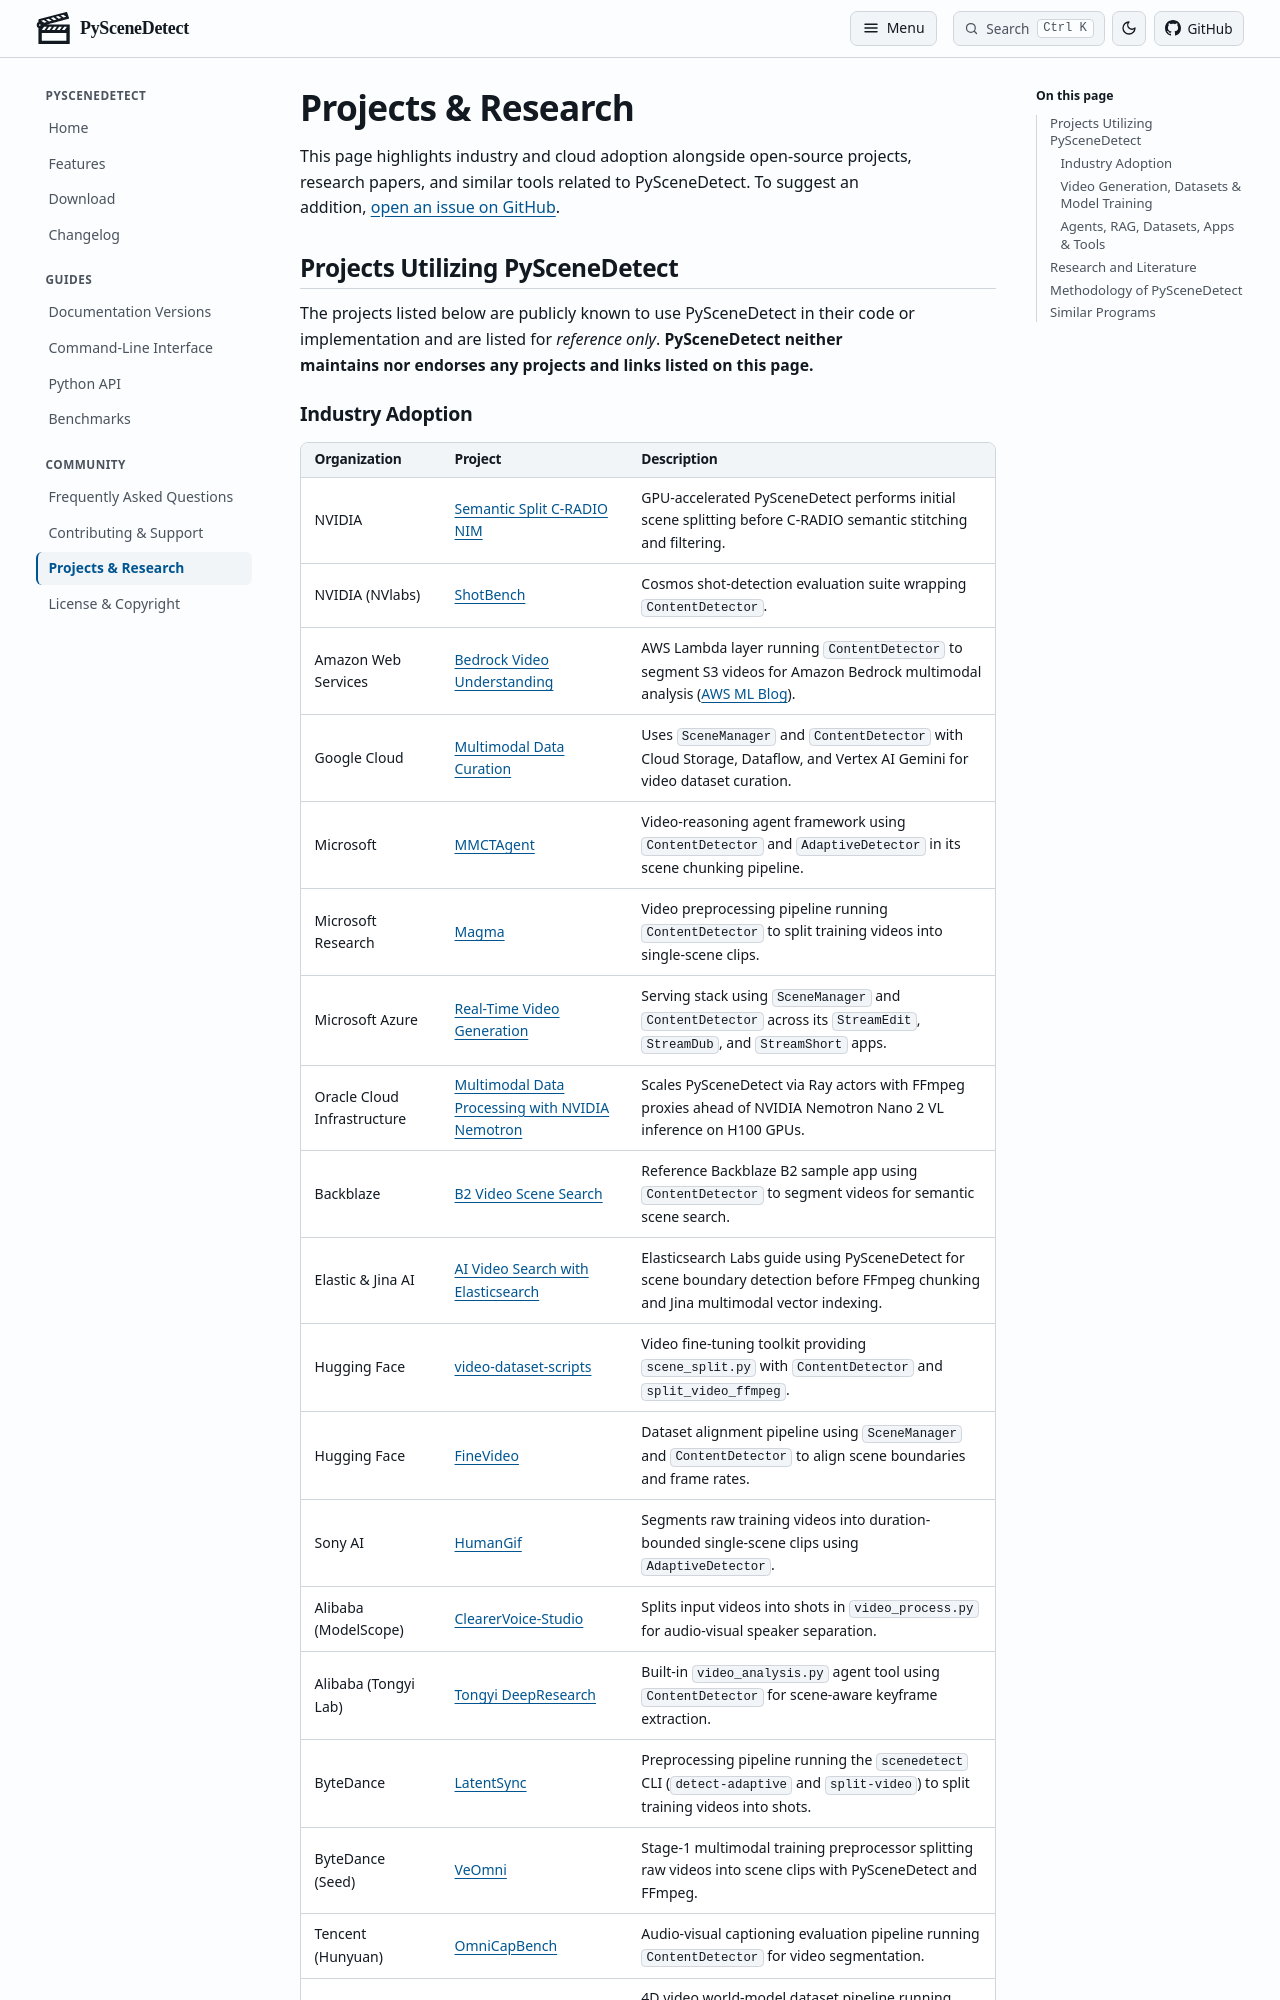

repository: Breakthrough/PySceneDetect · page: projects/index.html · generator: sphinx

# Projects & Research

This page highlights industry and cloud adoption alongside open-source projects, research papers, and similar tools related to PySceneDetect. To suggest an addition, [open an issue on GitHub](https://github.com/Breakthrough/PySceneDetect/issues/new/choose).

## Projects Utilizing PySceneDetect

The projects listed below are publicly known to use PySceneDetect in their code or implementation and are listed for *reference only*. **PySceneDetect neither maintains nor endorses any projects and links listed on this page.**
